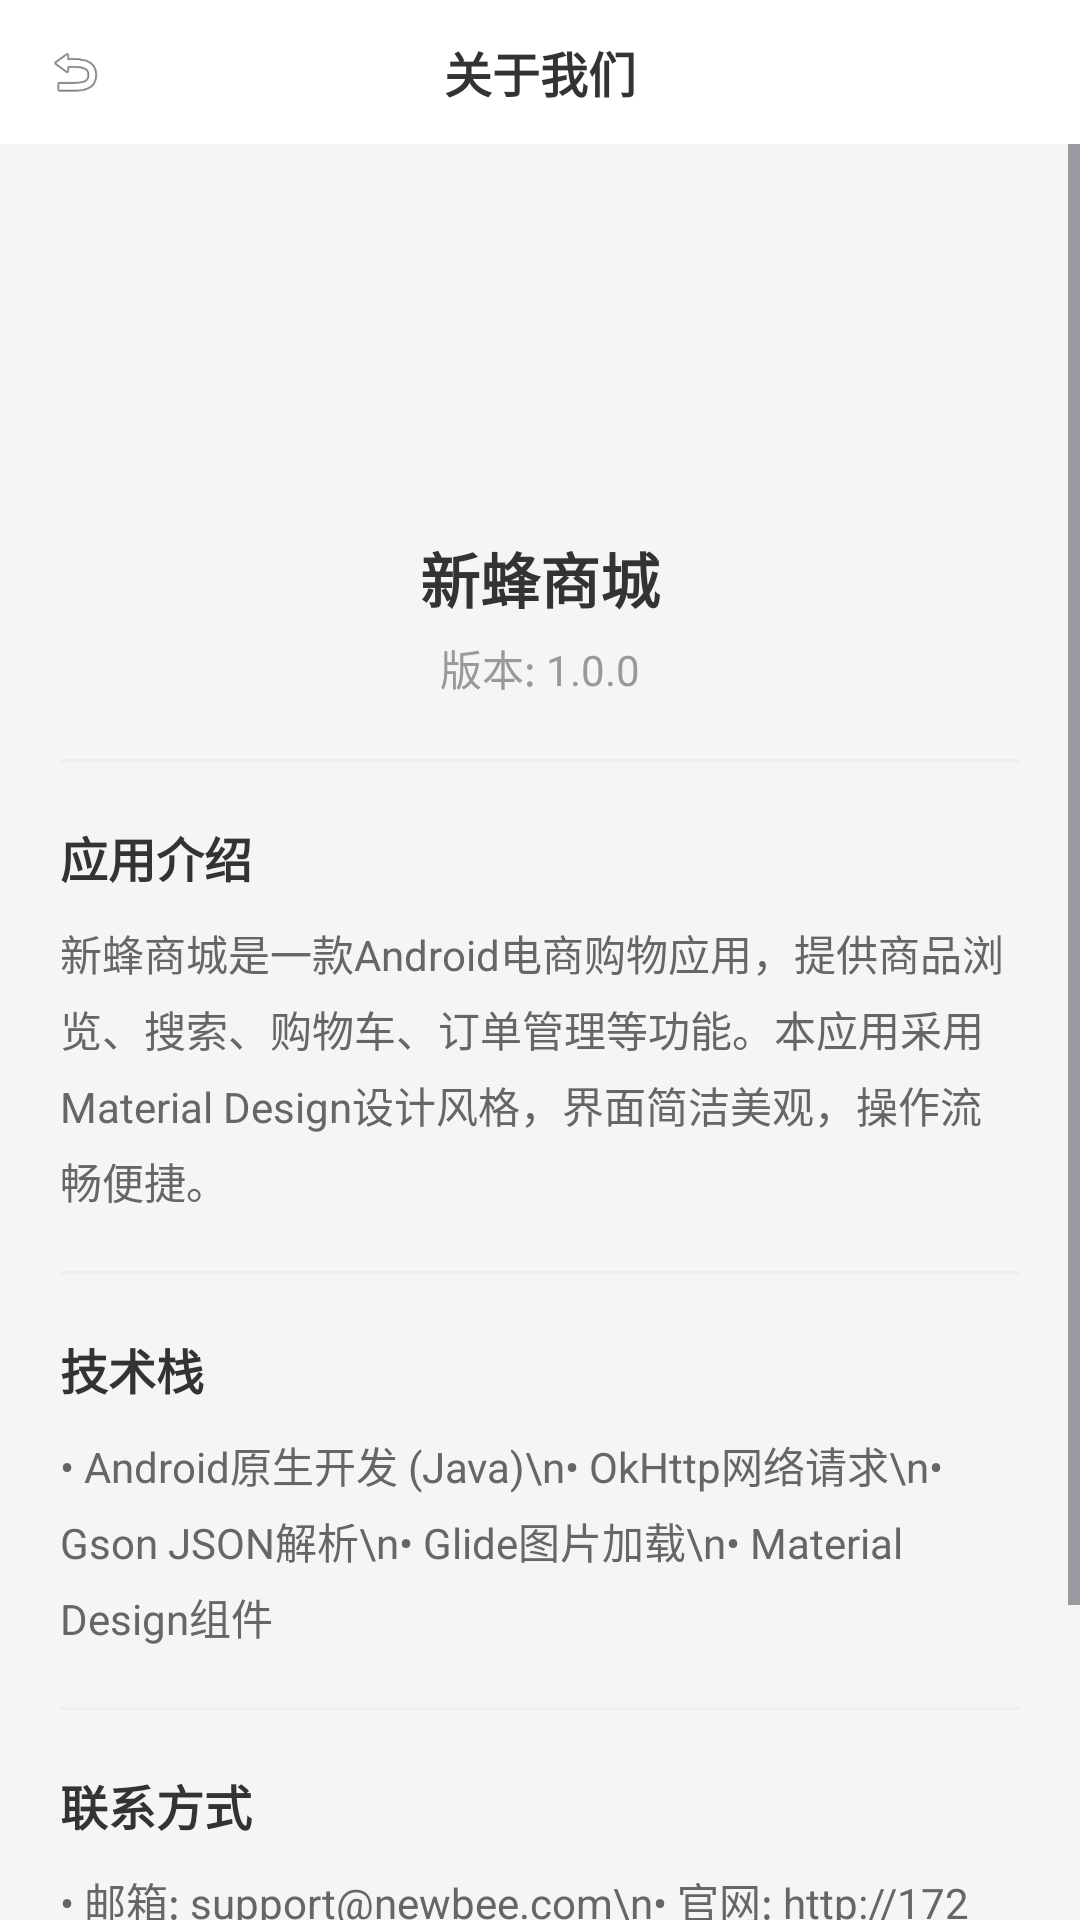

Produce the Android XML layout that renders to this screen, including the resource entries it uses.
<!-- AndroidManifest.xml: application theme Theme.NewBee2 -->
<!-- res/layout/activity_about.xml -->
<?xml version="1.0" encoding="utf-8"?>
<LinearLayout xmlns:android="http://schemas.android.com/apk/res/android"
    android:layout_width="match_parent"
    android:layout_height="match_parent"
    android:background="#F5F5F5"
    android:orientation="vertical">

    
    <LinearLayout
        android:layout_width="match_parent"
        android:layout_height="48dp"
        android:background="#FFFFFF"
        android:gravity="center_vertical"
        android:orientation="horizontal"
        android:paddingStart="10dp"
        android:paddingEnd="10dp">

        <ImageView
            android:id="@+id/iv_back"
            android:layout_width="30dp"
            android:layout_height="30dp"
            android:padding="5dp"
            android:src="@android:drawable/ic_menu_revert" />

        <TextView
            android:layout_width="0dp"
            android:layout_height="wrap_content"
            android:layout_weight="1"
            android:gravity="center"
            android:text="关于我们"
            android:textColor="#333333"
            android:textSize="16sp"
            android:textStyle="bold" />

        <View
            android:layout_width="30dp"
            android:layout_height="30dp" />
    </LinearLayout>

    <ScrollView
        android:layout_width="match_parent"
        android:layout_height="match_parent">

        <LinearLayout
            android:layout_width="match_parent"
            android:layout_height="wrap_content"
            android:orientation="vertical"
            android:padding="20dp">

            
            <ImageView
                android:layout_width="80dp"
                android:layout_height="80dp"
                android:layout_gravity="center"
                android:layout_marginTop="20dp"
                android:src="@mipmap/ic_launcher" />

            
            <TextView
                android:layout_width="wrap_content"
                android:layout_height="wrap_content"
                android:layout_gravity="center"
                android:layout_marginTop="10dp"
                android:text="新蜂商城"
                android:textColor="#333333"
                android:textSize="20sp"
                android:textStyle="bold" />

            
            <TextView
                android:layout_width="wrap_content"
                android:layout_height="wrap_content"
                android:layout_gravity="center"
                android:layout_marginTop="5dp"
                android:text="版本: 1.0.0"
                android:textColor="#999999"
                android:textSize="14sp" />

            
            <View
                android:layout_width="match_parent"
                android:layout_height="1dp"
                android:layout_marginTop="20dp"
                android:background="#EEEEEE" />

            
            <TextView
                android:layout_width="wrap_content"
                android:layout_height="wrap_content"
                android:layout_marginTop="20dp"
                android:text="应用介绍"
                android:textColor="#333333"
                android:textSize="16sp"
                android:textStyle="bold" />

            <TextView
                android:layout_width="wrap_content"
                android:layout_height="wrap_content"
                android:layout_marginTop="10dp"
                android:lineSpacingExtra="5dp"
                android:text="新蜂商城是一款Android电商购物应用，提供商品浏览、搜索、购物车、订单管理等功能。本应用采用Material Design设计风格，界面简洁美观，操作流畅便捷。"
                android:textColor="#666666"
                android:textSize="14sp" />

            
            <View
                android:layout_width="match_parent"
                android:layout_height="1dp"
                android:layout_marginTop="20dp"
                android:background="#EEEEEE" />

            
            <TextView
                android:layout_width="wrap_content"
                android:layout_height="wrap_content"
                android:layout_marginTop="20dp"
                android:text="技术栈"
                android:textColor="#333333"
                android:textSize="16sp"
                android:textStyle="bold" />

            <TextView
                android:layout_width="wrap_content"
                android:layout_height="wrap_content"
                android:layout_marginTop="10dp"
                android:lineSpacingExtra="5dp"
                android:text="• Android原生开发 (Java)\n• OkHttp网络请求\n• Gson JSON解析\n• Glide图片加载\n• Material Design组件"
                android:textColor="#666666"
                android:textSize="14sp" />

            
            <View
                android:layout_width="match_parent"
                android:layout_height="1dp"
                android:layout_marginTop="20dp"
                android:background="#EEEEEE" />

            
            <TextView
                android:layout_width="wrap_content"
                android:layout_height="wrap_content"
                android:layout_marginTop="20dp"
                android:text="联系方式"
                android:textColor="#333333"
                android:textSize="16sp"
                android:textStyle="bold" />

            <TextView
                android:layout_width="wrap_content"
                android:layout_height="wrap_content"
                android:layout_marginTop="10dp"
                android:lineSpacingExtra="5dp"
                android:text="• 邮箱: support@newbee.com\n• 官网: http://172.30.130.131:3000\n• 客服电话: 400-123-4567"
                android:textColor="#666666"
                android:textSize="14sp" />

            
            <View
                android:layout_width="match_parent"
                android:layout_height="1dp"
                android:layout_marginTop="20dp"
                android:background="#EEEEEE" />

            
            <TextView
                android:layout_width="wrap_content"
                android:layout_height="wrap_content"
                android:layout_gravity="center"
                android:layout_marginTop="20dp"
                android:layout_marginBottom="20dp"
                android:text="© 2026 新蜂商城 版权所有"
                android:textColor="#999999"
                android:textSize="12sp" />

        </LinearLayout>
    </ScrollView>

</LinearLayout>
<!-- resources referenced by this layout -->
<resources>
  <style name="Theme.NewBee2" parent="Base.Theme.NewBee2" />
  <style name="Base.Theme.NewBee2" parent="Theme.Material3.DayNight.NoActionBar">
          
          
      </style>
</resources>
